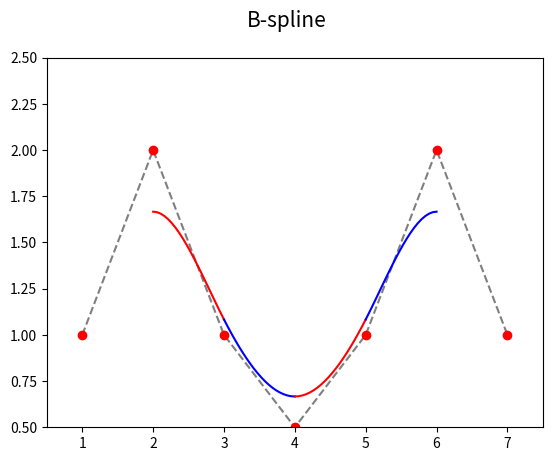
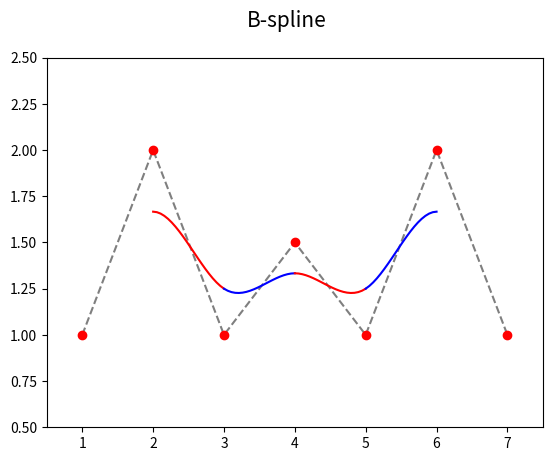
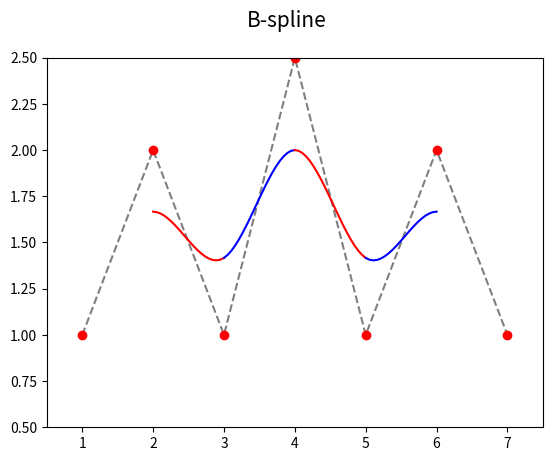

Python code for these plots, in order:
"""Parametrická křivka: B-spline složená z Coonsových oblouků, posun vybraného řídicího bodu."""

#
# Použito v článku:
#
# Parametrické křivky používané v designu i při tvorbě animací (dokončení)
# https://www.root.cz/clanky/parametricke-krivky-pouzivane-v-designu-i-pri-tvorbe-animaci-dokonceni/
#
# Součást seriálu:
#
# Křivky nejen v počítačové grafice
# https://www.root.cz/serialy/krivky-nejen-v-pocitacove-grafice/
#

import numpy as np
import matplotlib.pyplot as plt

# hodnoty parametru t
t = np.linspace(0, 1, 20)

# řídicí body B-spline
xc = [1, 2, 3, 4, 5, 6, 7]
yc = [1, 2, 1, 2, 1, 2, 1]

# Coonsovy polynomy
C = [(1-t)**3,
     3*t**3 - 6*t**2 + 4,
     -3*t**3 + 3*t**2 + 3*t + 1,
     t**3]


def draw_coons_arc(xc, yc, ax, style):
    # výpočet bodů ležících na Coonsově kubice
    x = 0
    y = 0
    for i in range(0, 4):
        x += xc[i]*C[i]
        y += yc[i]*C[i]

    # konečná úprava sumy
    x /= 6
    y /= 6

    # vrcholy na křivce pospojované úsečkami
    ax.plot(x, y, style)


def draw_b_spline(filename, xc, yc, y):
    # změnit polohu prostředního řídicího bodu
    yc[3] = y

    # rozměry grafu při uložení: 640x480 pixelů
    fig, ax = plt.subplots(1, figsize=(6.4, 4.8))

    # titulek grafu
    fig.suptitle('B-spline', fontsize=15)

    # určení rozsahů na obou souřadných osách
    ax.set_xlim(0.5, 7.5)
    ax.set_ylim(0.5, 2.5)

    # řídicí body B-spline
    ax.plot(xc, yc, 'k--', alpha=0.5)
    ax.plot(xc, yc, 'ro')

    last = len(xc)

    # další oblouky
    for start in range(0, last-3):
        style = "r-" if start % 2 == 0 else "b-"
        draw_coons_arc(xc[start:start+4], yc[start:start+4], ax, style)

    # uložení grafu do rastrového obrázku
    plt.savefig(filename)


draw_b_spline("B-spline_3A.png", xc, yc, 0.5)
draw_b_spline("B-spline_3B.png", xc, yc, 1.5)
draw_b_spline("B-spline_3C.png", xc, yc, 2.5)
